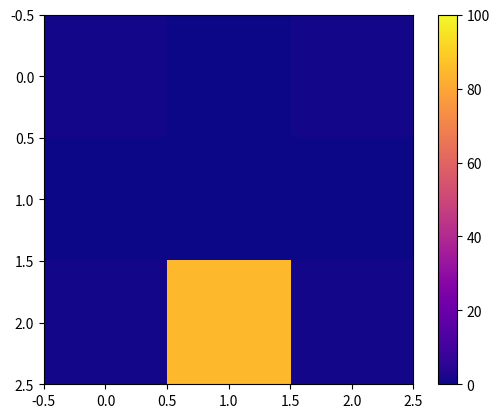

Generate this figure with matplotlib:
import numpy as np
import matplotlib.pyplot as plt

_arr_2d = np.array([[1, 0, 1]
                   , [0, 0, 0]
                   , [1, 0, 1]])

def change(x, y, color):
   
    
    fig = plt.figure()
    for i in range(len(_arr_2d)):
        for j in range(len(_arr_2d)):
            _arr_2d[x][y] = color

    img = plt.imshow(_arr_2d, cmap='plasma', interpolation='none')
    img.set_clim([0, 100])
    plt.colorbar()
    
    return fig

def main():
    change(2, 1, 85)
    
if __name__=="__main__":
    main()
